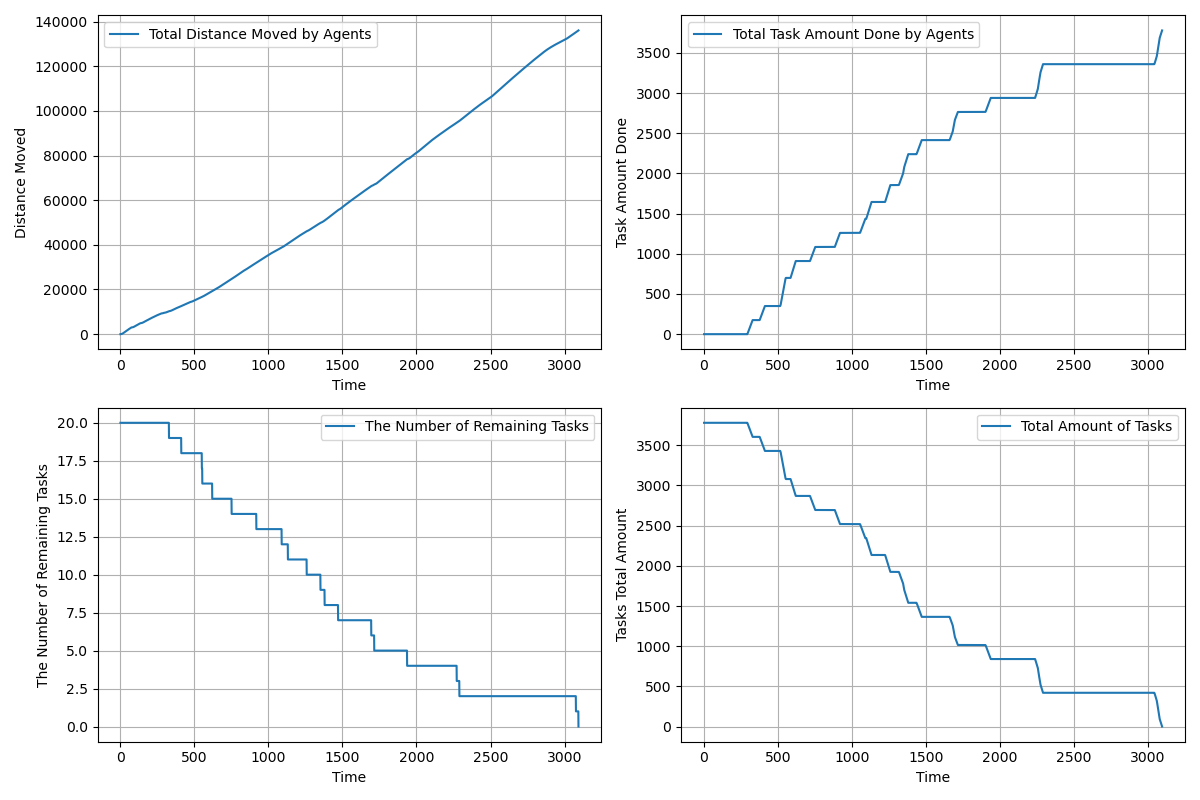

The data file committed next to this chart (first rows):
time, agents_total_distance_moved, agents_total_task_amount_done, completed_tasks, remaining_tasks, tasks_total_amount_left
1.0, 3, 0.0, 0, 20, 3780
2.0, 5.7, 0.0, 0, 20, 3780
3.0, 9.459, 0.0, 0, 20, 3780
4.0, 15.65, 0.0, 0, 20, 3780
5.0, 24.33, 0.0, 0, 20, 3780
6.0, 35.5, 0.0, 0, 20, 3780
7.0, 49.16, 0.0, 0, 20, 3780
8.0, 65.33, 0.0, 0, 20, 3780
9.0, 83.99, 0.0, 0, 20, 3780
10.0, 105.2, 0.0, 0, 20, 3780
11.0, 128.8, 0.0, 0, 20, 3780
12.0, 155, 0.0, 0, 20, 3780
13.0, 183.6, 0.0, 0, 20, 3780
14.0, 214.8, 0.0, 0, 20, 3780
15.0, 248.5, 0.0, 0, 20, 3780
16.0, 284.6, 0.0, 0, 20, 3780
17.0, 323.3, 0.0, 0, 20, 3780
18.0, 364.5, 0.0, 0, 20, 3780
19.0, 408.1, 0.0, 0, 20, 3780
20.0, 454.2, 0.0, 0, 20, 3780
21.0, 501.9, 0.0, 0, 20, 3780
22.0, 550.8, 0.0, 0, 20, 3780
23.0, 599.8, 0.0, 0, 20, 3780
24.0, 648.7, 0.0, 0, 20, 3780
25.0, 697.7, 0.0, 0, 20, 3780
26.0, 746.6, 0.0, 0, 20, 3780
27.0, 795.5, 0.0, 0, 20, 3780
28.0, 843.5, 0.0, 0, 20, 3780
29.0, 891.5, 0.0, 0, 20, 3780
30.0, 939.4, 0.0, 0, 20, 3780
31.0, 987.4, 0.0, 0, 20, 3780
32.0, 1035, 0.0, 0, 20, 3780
33.0, 1082, 0.0, 0, 20, 3780
34.0, 1129, 0.0, 0, 20, 3780
35.0, 1176, 0.0, 0, 20, 3780
36.0, 1223, 0.0, 0, 20, 3780
37.0, 1270, 0.0, 0, 20, 3780
38.0, 1317, 0.0, 0, 20, 3780
39.0, 1364, 0.0, 0, 20, 3780
40.0, 1411, 0.0, 0, 20, 3780
41.0, 1458, 0.0, 0, 20, 3780
42.0, 1505, 0.0, 0, 20, 3780
43.0, 1552, 0.0, 0, 20, 3780
44.0, 1599, 0.0, 0, 20, 3780
45.0, 1646, 0.0, 0, 20, 3780
46.0, 1693, 0.0, 0, 20, 3780
47.0, 1740, 0.0, 0, 20, 3780
48.0, 1787, 0.0, 0, 20, 3780
49.0, 1834, 0.0, 0, 20, 3780
50.0, 1881, 0.0, 0, 20, 3780
51.0, 1928, 0.0, 0, 20, 3780
52.0, 1975, 0.0, 0, 20, 3780
53.0, 2022, 0.0, 0, 20, 3780
54.0, 2069, 0.0, 0, 20, 3780
55.0, 2115, 0.0, 0, 20, 3780
56.0, 2161, 0.0, 0, 20, 3780
57.0, 2207, 0.0, 0, 20, 3780
58.0, 2253, 0.0, 0, 20, 3780
59.0, 2299, 0.0, 0, 20, 3780
60.0, 2345, 0.0, 0, 20, 3780
... 3,034 more rows
